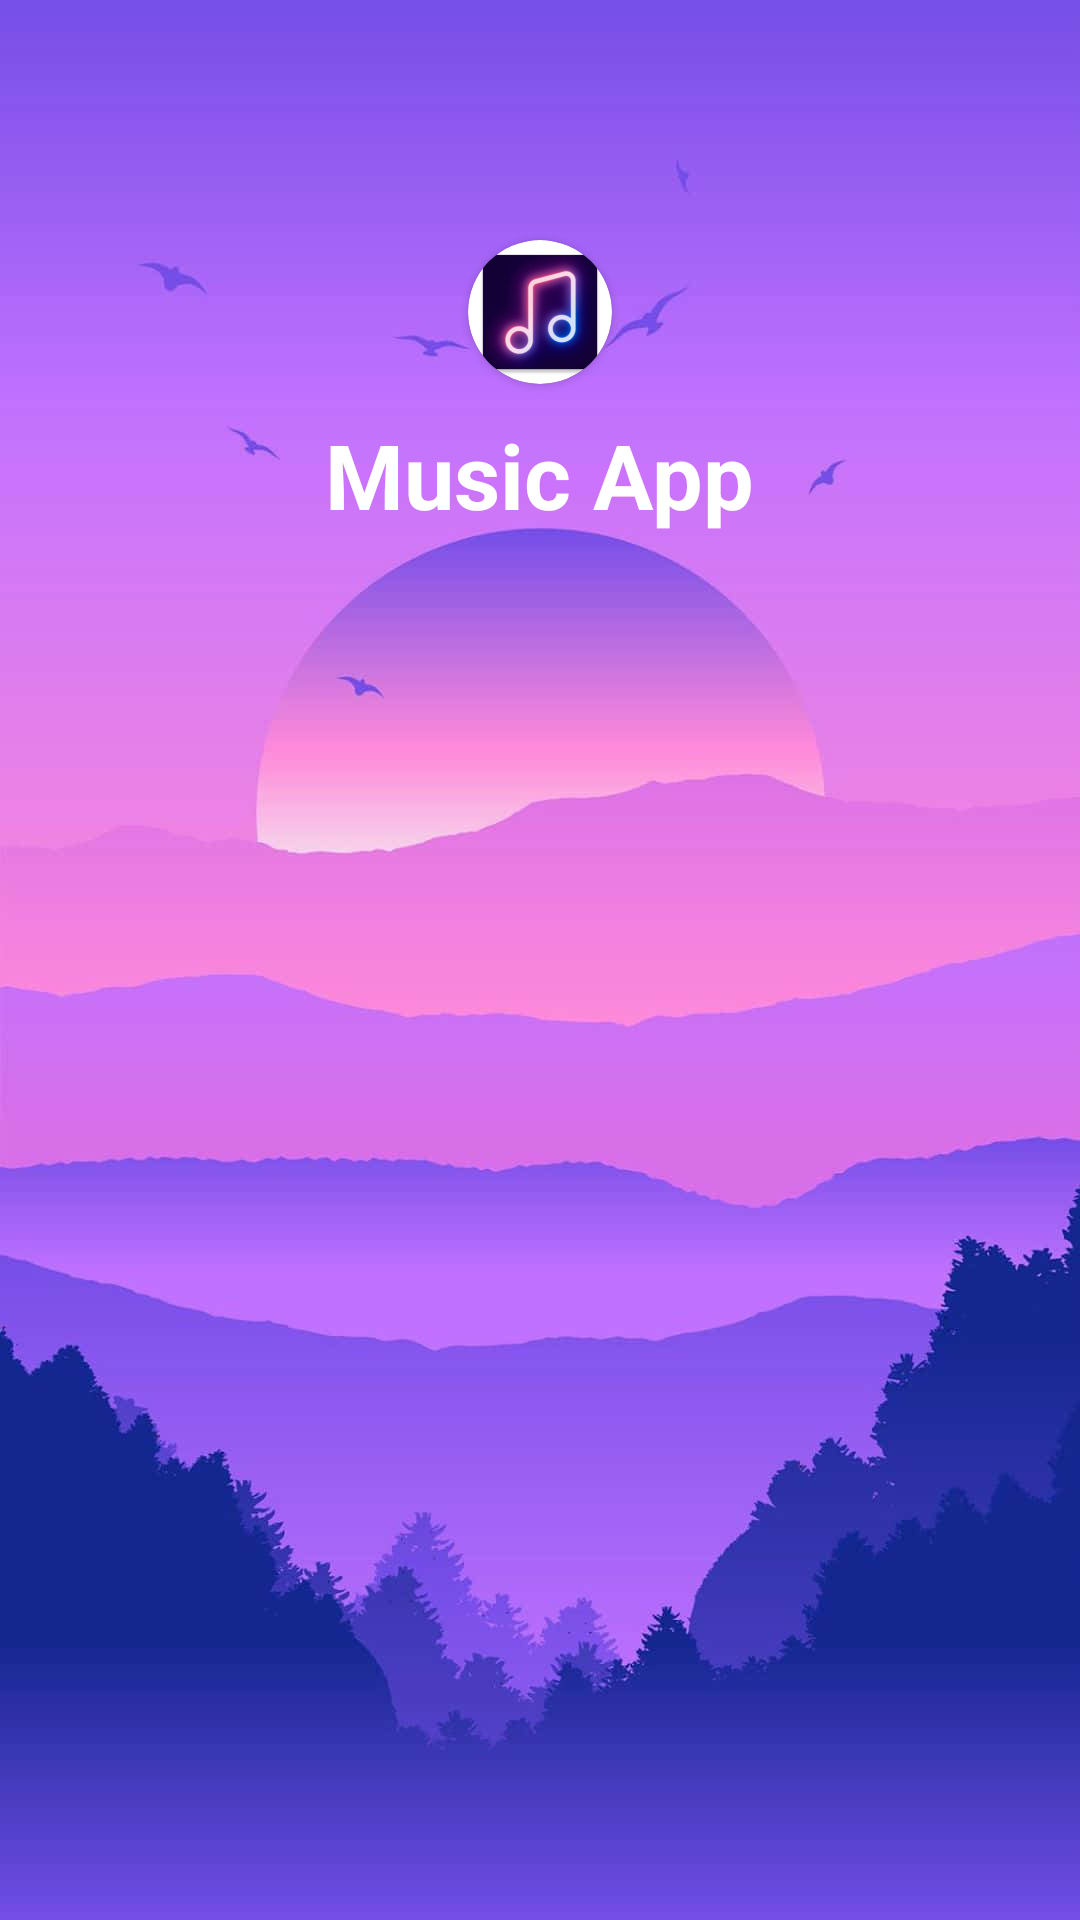

This screen was rendered from an Android layout file. Write that file and the resources it references.
<!-- AndroidManifest.xml: application theme Theme.MusicApp -->
<!-- res/layout/activity_flash.xml -->
<?xml version="1.0" encoding="utf-8"?>
<RelativeLayout xmlns:android="http://schemas.android.com/apk/res/android"
    xmlns:app="http://schemas.android.com/apk/res-auto"
    xmlns:tools="http://schemas.android.com/tools"
    android:layout_width="match_parent"
    android:layout_height="match_parent"
    android:background="@drawable/img_bg"
    tools:context=".Activity.FlashActivity">
    <androidx.cardview.widget.CardView
        android:id="@+id/card_logo"
        android:layout_width="wrap_content"
        android:layout_height="wrap_content"
        android:layout_centerHorizontal="true"
        android:layout_marginTop="80dp"
        app:cardCornerRadius="25dp">
        <ImageView
            android:layout_width="wrap_content"
            android:layout_height="wrap_content"
            android:src="@mipmap/ic_launcher"
            />
    </androidx.cardview.widget.CardView>
    <TextView
        android:layout_width="wrap_content"
        android:layout_height="wrap_content"
        android:layout_below="@id/card_logo"
        android:text="Music App"
        android:layout_marginTop="10dp"
        android:textColor="@color/white"
        android:textSize="30dp"
        android:layout_centerHorizontal="true"
        android:textStyle="bold"/>

</RelativeLayout>
<!-- resources referenced by this layout -->
<resources>
  <color name="white">#FFFFFFFF</color>
  <!-- drawable img_bg: jpg bitmap (drawable, 31446 bytes) -->
  <!-- mipmap ic_launcher: png bitmap (drawable, 7001 bytes) -->
  <style name="Theme.MusicApp" parent="Base.Theme.MusicApp" />
  <style name="Base.Theme.MusicApp" parent="Theme.Material3.DayNight.NoActionBar">
          
          
      </style>
</resources>
